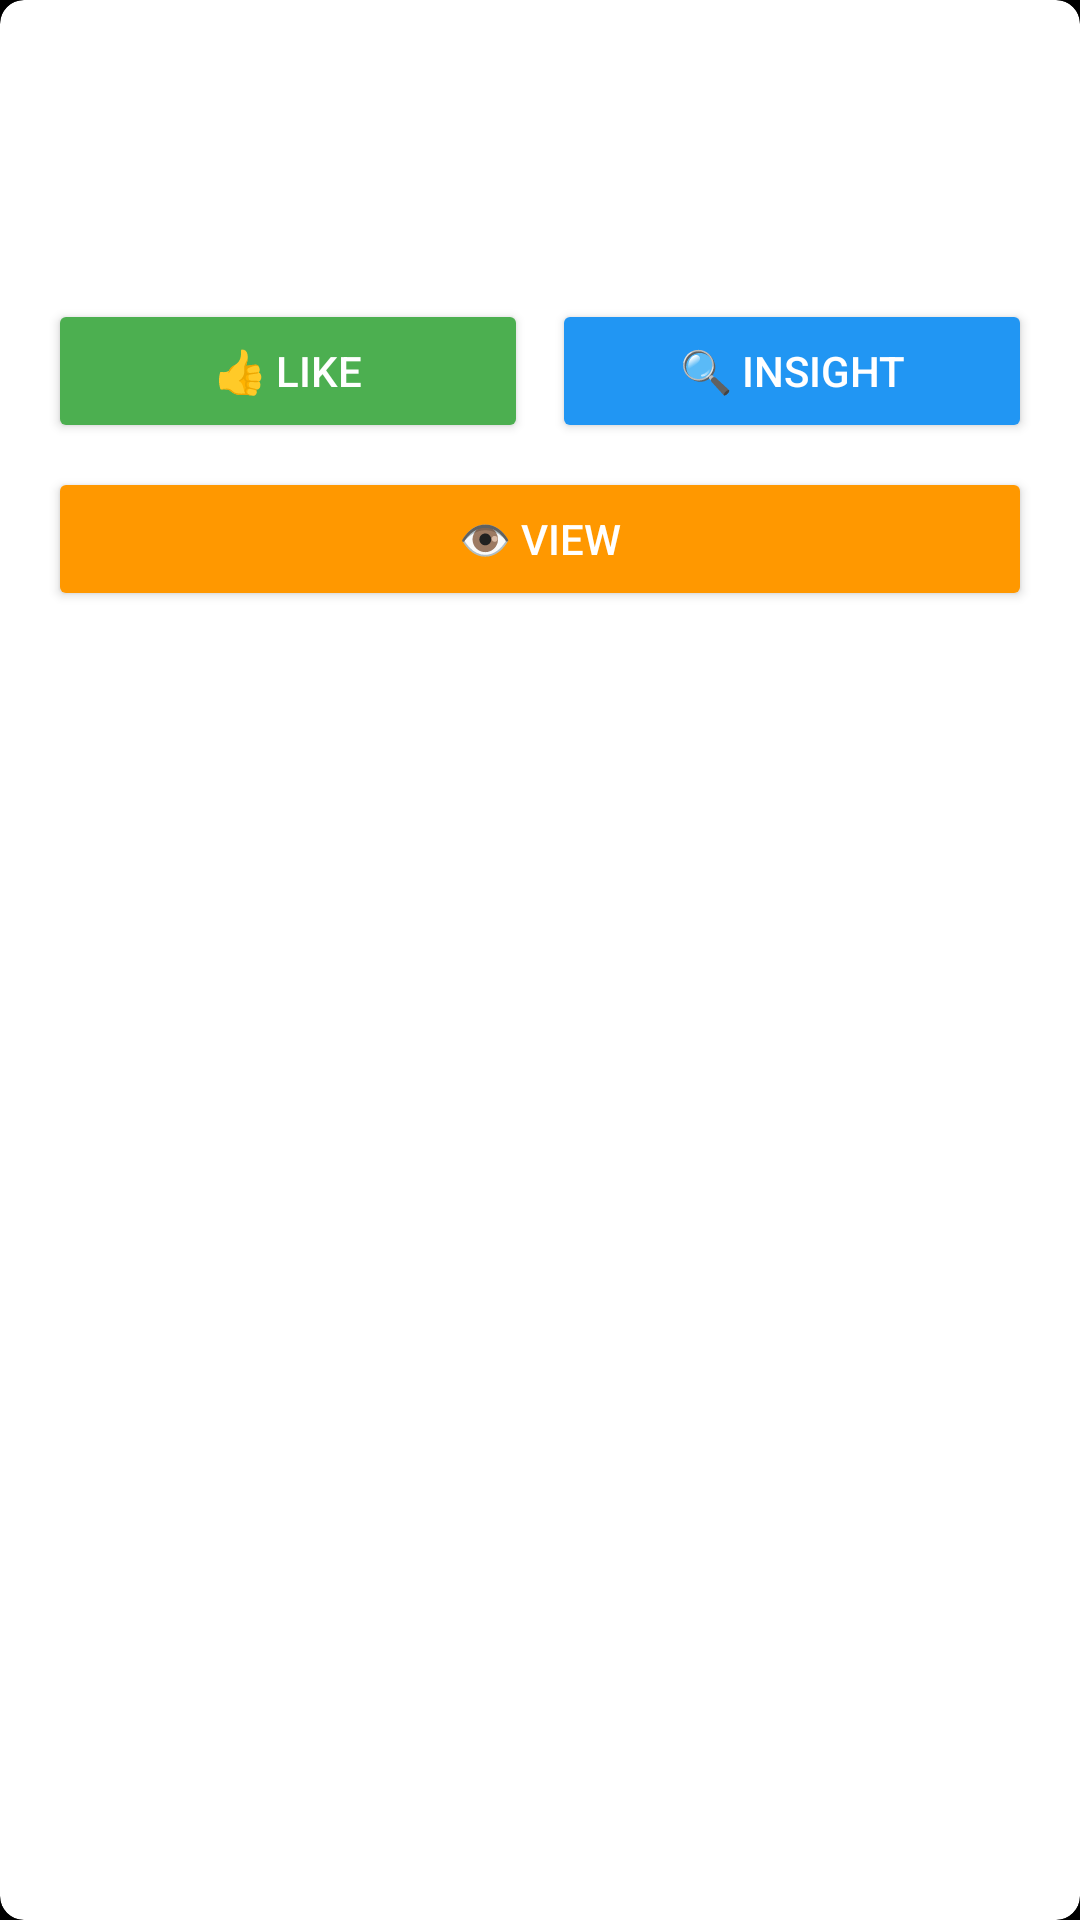

The Android layout XML behind this screen, and the referenced resources:
<!-- AndroidManifest.xml: application theme Theme.MyApplication -->
<!-- res/layout/overlay_notification.xml -->
<?xml version="1.0" encoding="utf-8"?>

<androidx.cardview.widget.CardView
    xmlns:android="http://schemas.android.com/apk/res/android"
    xmlns:app="http://schemas.android.com/apk/res-auto"
    android:id="@+id/notificationCard"
    android:layout_width="match_parent"
    android:layout_height="wrap_content"
    android:layout_margin="8dp"
    app:cardCornerRadius="8dp"
    app:cardElevation="8dp">

    <androidx.constraintlayout.widget.ConstraintLayout
        android:layout_width="match_parent"
        android:layout_height="wrap_content"
        android:padding="16dp">

        <TextView
            android:id="@+id/notificationTitle"
            android:layout_width="0dp"
            android:layout_height="wrap_content"
            android:text="Notification Title"
            android:textSize="18sp"
            android:textStyle="bold"
            android:textColor="@android:color/white"
            app:layout_constraintTop_toTopOf="parent"
            app:layout_constraintStart_toStartOf="parent"
            app:layout_constraintEnd_toStartOf="@+id/closeButton" />

        <ImageButton
            android:id="@+id/closeButton"
            android:layout_width="24dp"
            android:layout_height="24dp"
            android:background="?attr/selectableItemBackgroundBorderless"
            android:src="@android:drawable/ic_menu_close_clear_cancel"
            android:tint="@android:color/white"
            app:layout_constraintTop_toTopOf="parent"
            app:layout_constraintEnd_toEndOf="parent" />

        <TextView
            android:id="@+id/notificationMessage"
            android:layout_width="match_parent"
            android:layout_height="wrap_content"
            android:layout_marginTop="8dp"
            android:text="This is the notification message content that will be displayed to the user."
            android:textColor="@android:color/white"
            app:layout_constraintTop_toBottomOf="@+id/notificationTitle"
            app:layout_constraintStart_toStartOf="parent" />

        <LinearLayout
            android:id="@+id/buttonContainer"
            android:layout_width="match_parent"
            android:layout_height="wrap_content"
            android:layout_marginTop="16dp"
            android:orientation="horizontal"
            app:layout_constraintTop_toBottomOf="@+id/notificationMessage"
            app:layout_constraintStart_toStartOf="parent">

            <Button
                android:id="@+id/likeButton"
                android:layout_width="0dp"
                android:layout_height="wrap_content"
                android:layout_weight="1"
                android:layout_marginEnd="4dp"
                android:backgroundTint="#4CAF50"
                android:text="👍 Like"
                android:textColor="@android:color/white" />

            <Button
                android:id="@+id/insightButton"
                android:layout_width="0dp"
                android:layout_height="wrap_content"
                android:layout_weight="1"
                android:layout_marginStart="4dp"
                android:backgroundTint="#2196F3"
                android:text="🔍 Insight"
                android:textColor="@android:color/white" />

        </LinearLayout>

        <Button
            android:id="@+id/viewButton"
            android:layout_width="match_parent"
            android:layout_height="wrap_content"
            android:layout_marginTop="8dp"
            android:backgroundTint="#FF9800"
            android:text="👁️ View"
            android:textColor="@android:color/white"
            app:layout_constraintTop_toBottomOf="@+id/buttonContainer"
            app:layout_constraintStart_toStartOf="parent"
            app:layout_constraintEnd_toEndOf="parent" />

    </androidx.constraintlayout.widget.ConstraintLayout>

</androidx.cardview.widget.CardView>
<!-- resources referenced by this layout -->
<resources>
  <style name="Theme.MyApplication" parent="Theme.MaterialComponents.DayNight.NoActionBar">
          
          <item name="colorPrimary">@color/teal_200</item>
          <item name="colorPrimaryVariant">@color/teal_700</item>
          <item name="colorOnPrimary">@color/black</item>
          
          <item name="colorSecondary">@color/teal_200</item>
          <item name="colorSecondaryVariant">@color/teal_700</item>
          <item name="colorOnSecondary">@color/black</item>
          
          <item name="android:windowBackground">@color/black</item>
          <item name="android:textColor">@color/white</item>
          <item name="android:textColorPrimary">@color/white</item>
          <item name="android:textColorSecondary">@color/white</item>
          
          <item name="android:statusBarColor">@color/black</item>
      </style>
  <color name="teal_200">#FF03DAC5</color>
  <color name="teal_700">#FF018786</color>
  <color name="black">#FF000000</color>
  <color name="white">#FFFFFFFF</color>
</resources>
